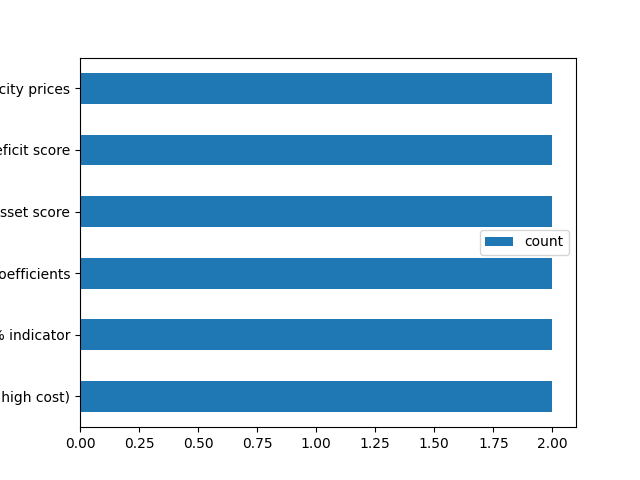

Values plotted in this chart, from the file beside it:
, parameter, count, doi
0, lihc (low income high cost), 2, '10.1016/j.erss.2017.09.035', '10.1016/j…
1, 10% indicator, 2, '10.1016/j.erss.2017.09.035', '10.1016/j…
2, regression coefficients, 2, '10.1186/s13705-017-0111-6', '10.1186/s1…
3, neighbourhood asset score, 2, '10.1080/13549839.2021.1916899', '10.108…
4, neighbourhood deficit score, 2, '10.1080/13549839.2021.1916899', '10.108…
5, electricity prices, 2, 'https://doi.org/10.1016/j.apenergy.2020…
6, ratio of working-age population, 1, '10.1016/j.rser.2020.110610'
7, employment numbers, 1, '10.1016/j.rser.2020.110610'
8, gini coefficient, 1, '10.1016/j.rser.2020.110610'
9, regression coefficient between energy bu…, 1, '10.3390/ijerph18020620'
10, regression coefficient between energy bu…, 1, '10.3390/ijerph18020620'
11, regression coefficient between energy bu…, 1, '10.3390/ijerph18020620'
12, electricity recovery data, 1, '10.1016/j.envsci.2021.04.004'
13, risk of environmental injustice based on…, 1, '10.1016/j.envsci.2021.04.004'
